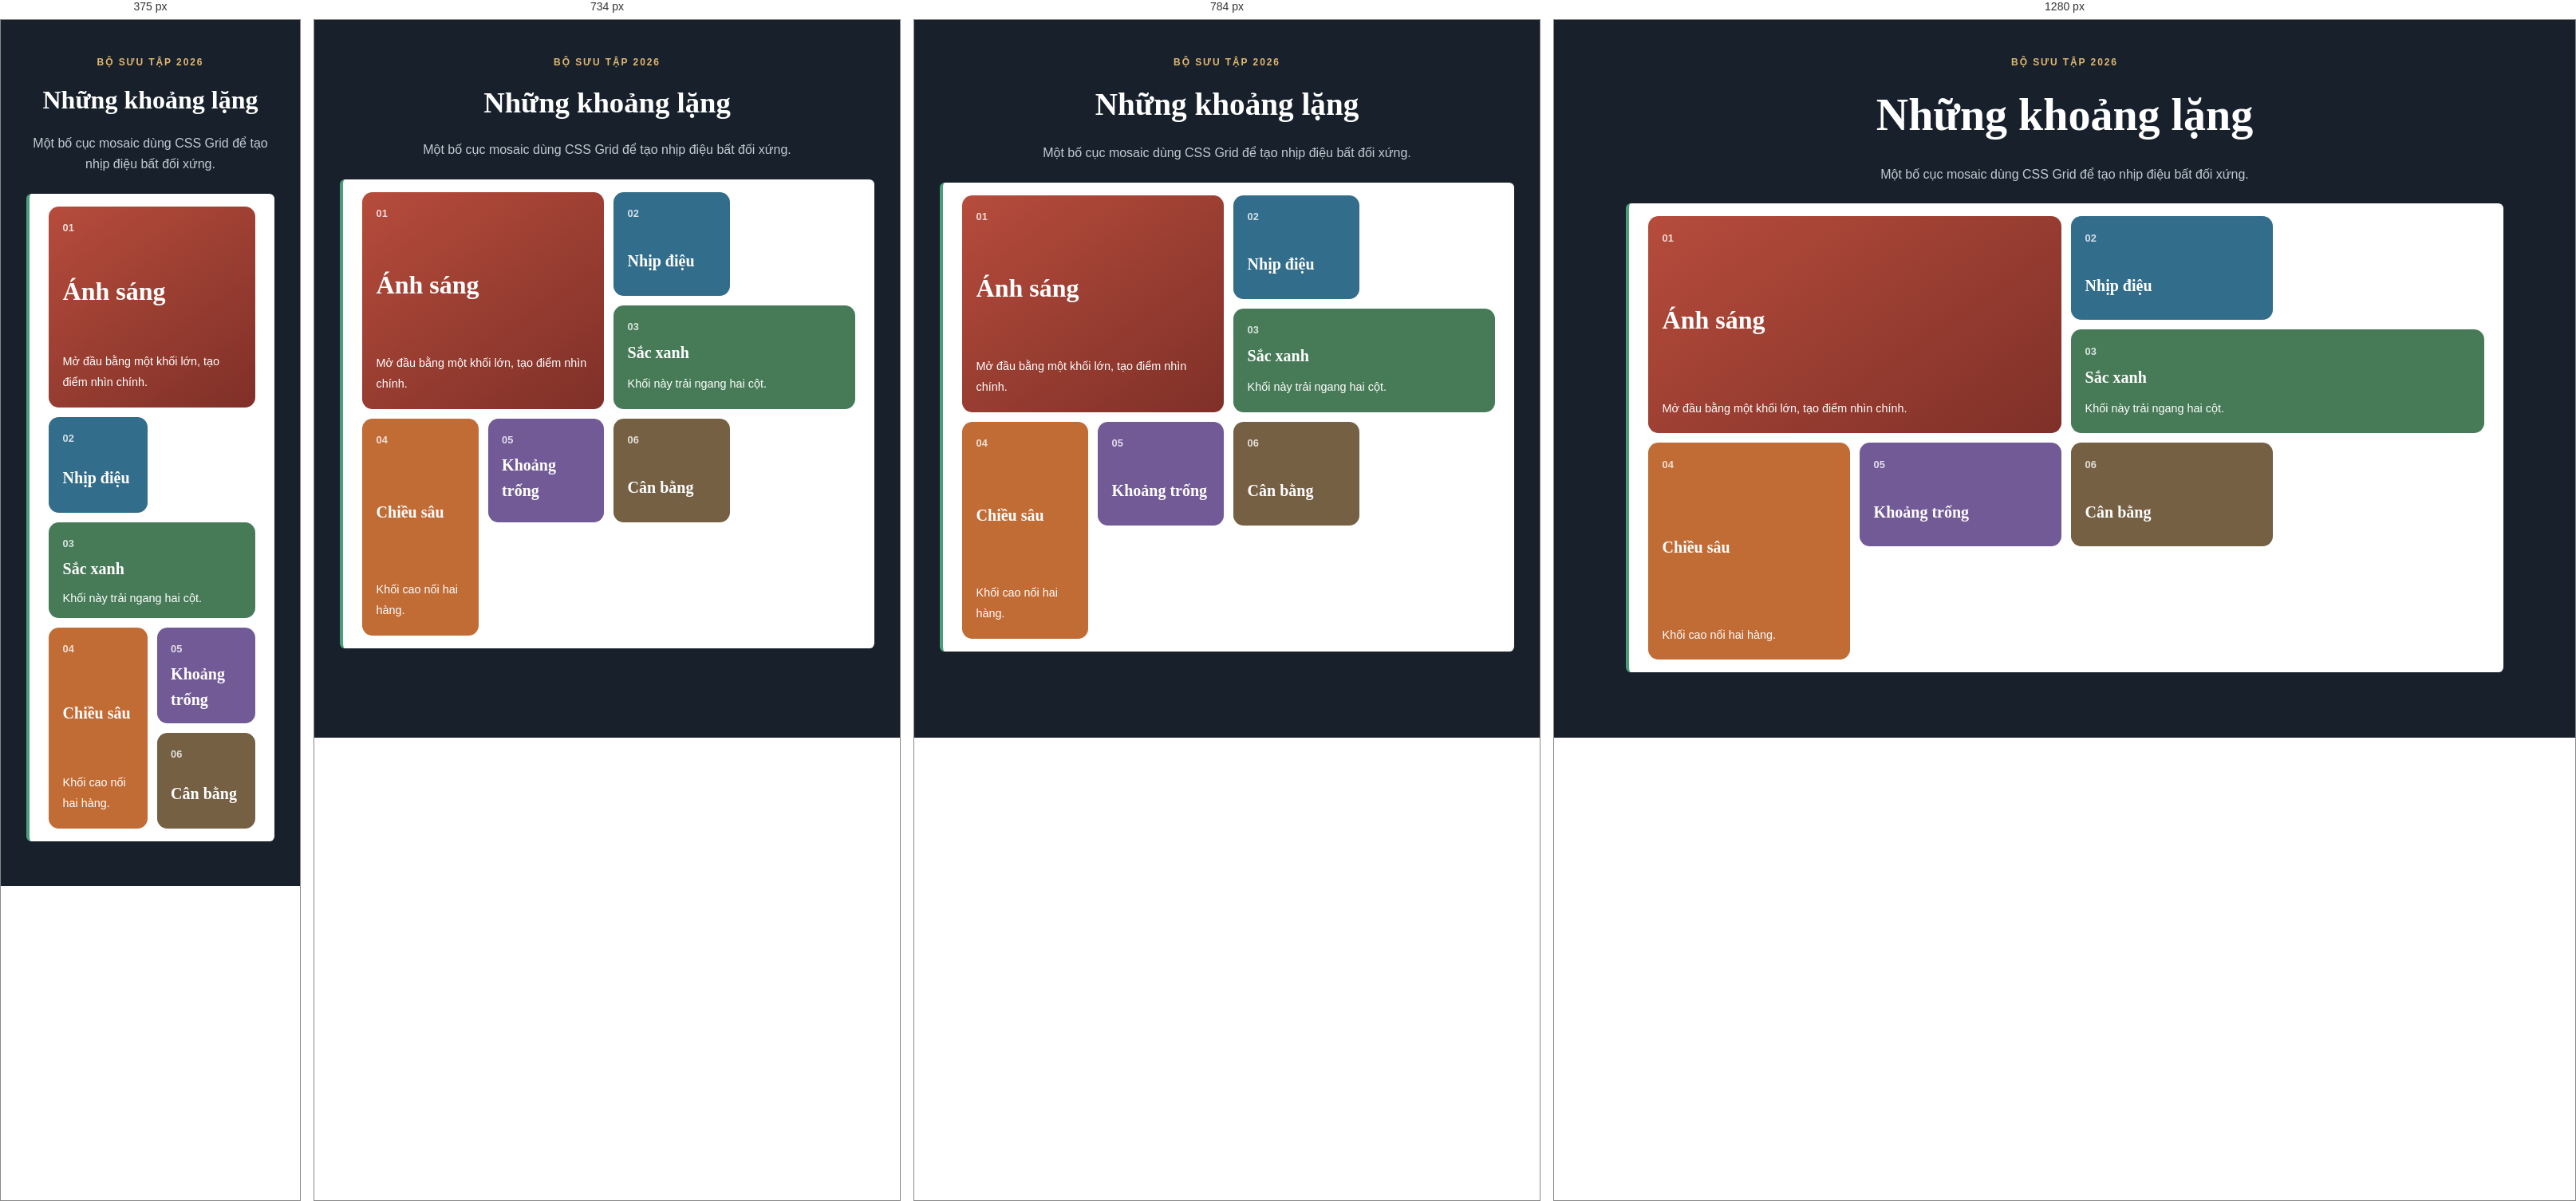
Rendered at 375 px, 734 px, 784 px and 1280 px, left to right.

<!-- file: creative-layout.html -->
<!doctype html>
<html lang="vi">
<head>
  <meta charset="utf-8">
  <meta name="viewport" content="width=device-width, initial-scale=1">
  <title>Bố cục Mosaic sáng tạo</title>
  <link rel="stylesheet" href="style.css">
</head>
<body class="creative-grid-demo">
  <main class="creative-page">
    <header class="creative-heading">
      <p class="eyebrow">BỘ SƯU TẬP 2026</p>
      <h1>Những khoảng lặng</h1>
      <p>Một bố cục mosaic dùng CSS Grid để tạo nhịp điệu bất đối xứng.</p>
    </header>
    <section class="creative-grid" aria-label="Bộ sưu tập sáu mảng màu">
      <article class="creative-tile creative-tile-1"><span>01</span><h2>Ánh sáng</h2><p>Mở đầu bằng một khối lớn, tạo điểm nhìn chính.</p></article>
      <article class="creative-tile creative-tile-2"><span>02</span><h2>Nhịp điệu</h2></article>
      <article class="creative-tile creative-tile-3"><span>03</span><h2>Sắc xanh</h2><p>Khối này trải ngang hai cột.</p></article>
      <article class="creative-tile creative-tile-4"><span>04</span><h2>Chiều sâu</h2><p>Khối cao nối hai hàng.</p></article>
      <article class="creative-tile creative-tile-5"><span>05</span><h2>Khoảng trống</h2></article>
      <article class="creative-tile creative-tile-6"><span>06</span><h2>Cân bằng</h2></article>
    </section>
  </main>
</body>
</html>


/* @media block from style.css */
@media (max-width: 700px) {
  body.blog-grid-demo { grid-template-columns: 1fr; }
  .blog-grid-demo .blog-header,
  .blog-grid-demo .blog-footer { grid-column: 1; }
  .creative-grid { grid-template-columns: repeat(2, minmax(0, 1fr)); grid-auto-rows: 120px; }
  .creative-tile-1 { grid-row: span 2; }
  .creative-tile-3 { grid-column: span 2; }
  .news-layout { grid-template-columns: 1fr; }
  .news-briefs { grid-column: 1; grid-template-columns: 1fr; }
  .page-container > .content-grid { grid-template-columns: repeat(2, minmax(0, 1fr)); grid-auto-rows: minmax(140px, auto); }
  .page-container .card-1 { grid-row: span 2; }
  .page-container .card-3 { grid-column: span 2; }
  .page-container .card-4 { grid-row: span 2; }
  .page-container > .footer { flex-direction: column; }
}

/* @media block from style.css */
@media (max-width: 800px) {
  body.newspaper-practice .page-container { grid-template-columns: 1fr; }
  body.newspaper-practice .page-container > .header,
  body.newspaper-practice .page-container > .footer,
  body.newspaper-practice .main-article,
  body.newspaper-practice .side-article-1,
  body.newspaper-practice .side-article-2 { grid-column: auto; }
  body.newspaper-practice .page-container > .header { align-items: flex-start; flex-direction: column; }
  body.newspaper-practice .page-container > .footer { flex-direction: column; }
}

/* @media block from style.css */
@media (min-width: 768px) {
  .responsive-nav-demo .hamburger-menu { display: none; }
  .responsive-nav-demo .main-nav { position: static; width: auto; background: transparent; transform: none; visibility: visible; }
  .responsive-nav-demo .main-nav ul { display: flex; }
  .responsive-nav-demo .main-nav a { padding: 0.6rem 0.85rem; border: 0; border-radius: 0.35rem; }
}